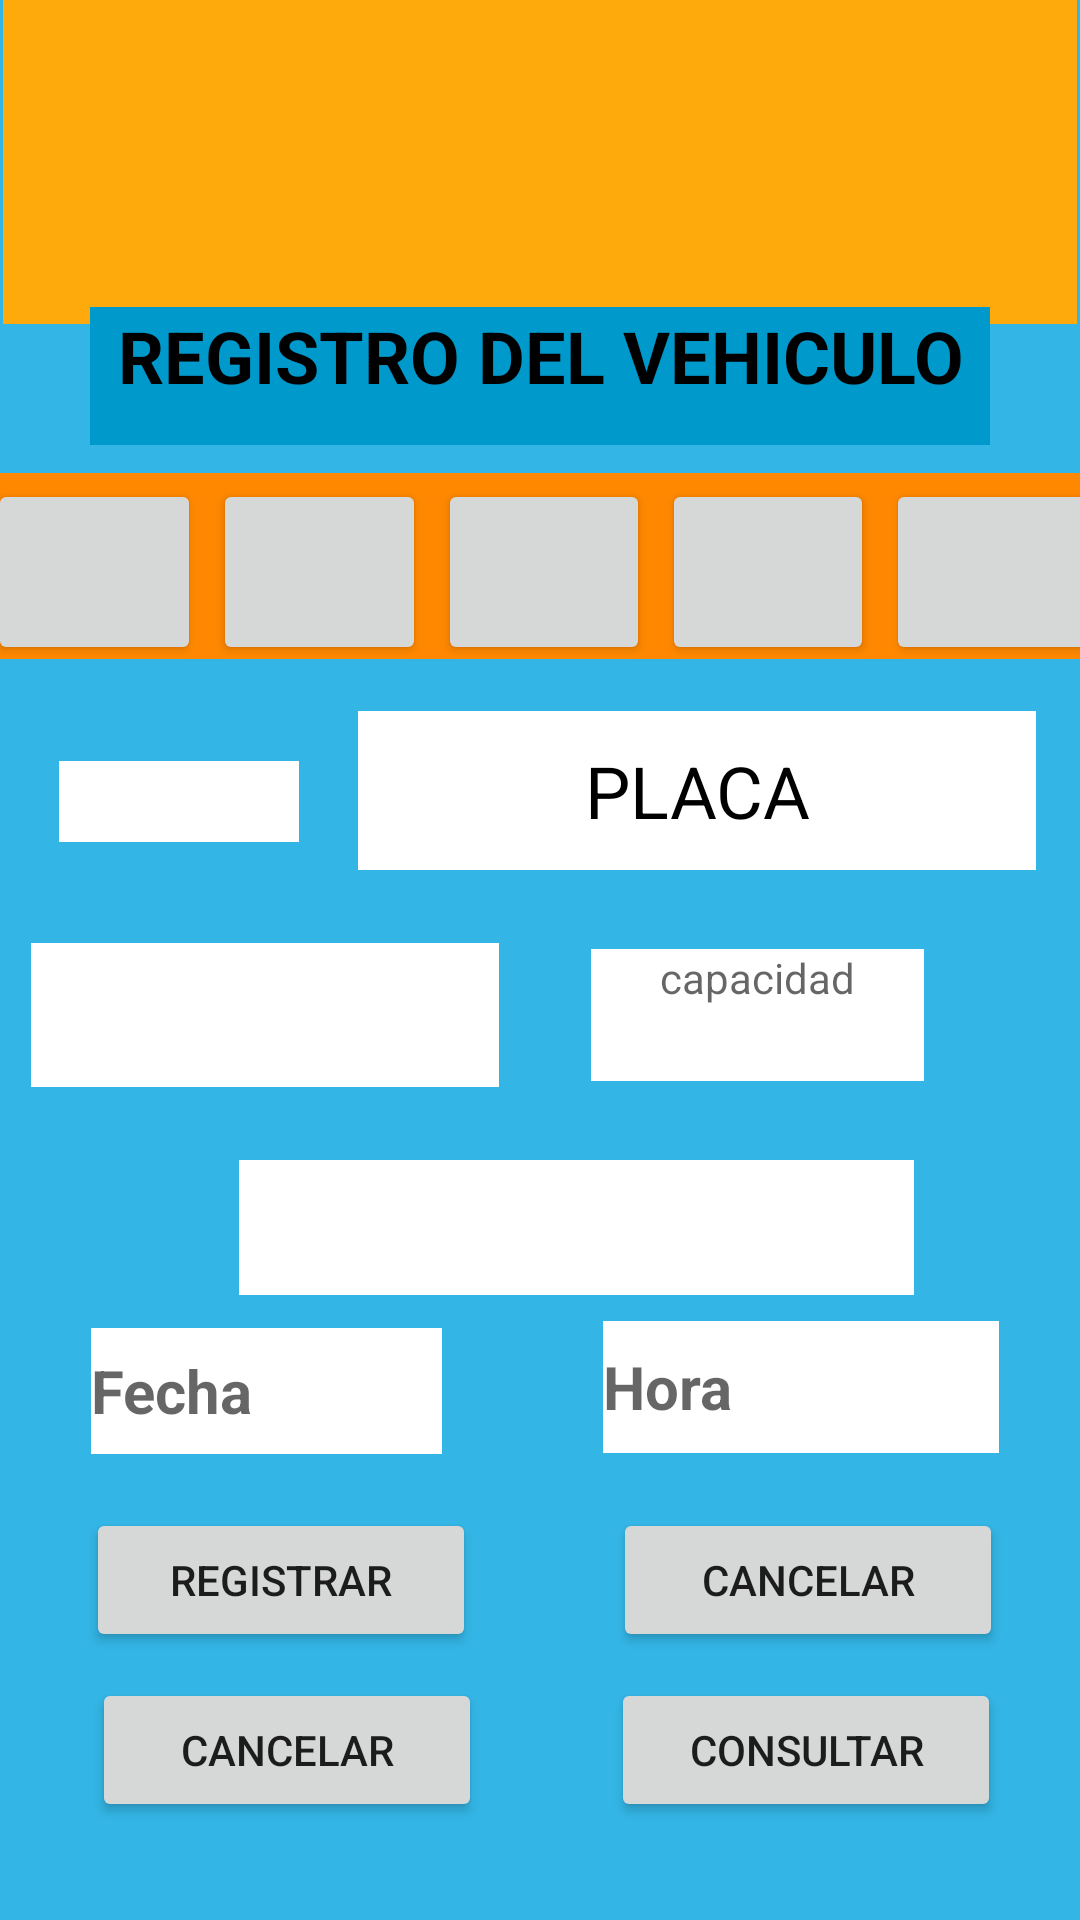

Write the Android layout XML for this screen, with the resource values it uses.
<!-- AndroidManifest.xml: application theme Theme.TuParqueo -->
<!-- res/layout/activity_registro.xml -->
<?xml version="1.0" encoding="utf-8"?>
<androidx.constraintlayout.widget.ConstraintLayout xmlns:android="http://schemas.android.com/apk/res/android"
    xmlns:app="http://schemas.android.com/apk/res-auto"
    xmlns:tools="http://schemas.android.com/tools"
    android:layout_width="match_parent"
    android:layout_height="match_parent"
    android:background="@android:color/holo_blue_light"
    tools:context=".RegistroActivity">

    <FrameLayout
        android:id="@+id/frameEncabezado"
        android:layout_width="0dp"
        android:layout_height="wrap_content"
        android:layout_marginStart="1dp"
        android:layout_marginEnd="1dp"
        android:background="?android:attr/colorPressedHighlight"
        app:layout_constraintEnd_toEndOf="parent"
        app:layout_constraintHorizontal_bias="0.51"
        app:layout_constraintStart_toStartOf="parent"
        app:layout_constraintTop_toTopOf="parent">

        <ImageView
            android:id="@+id/imvLogo"
            android:layout_width="231dp"
            android:layout_height="78dp"
            android:layout_gravity="center"
            android:layout_margin="15dp"
            app:srcCompat="@drawable/tuparqueologo" />
    </FrameLayout>

    <TextView
        android:id="@+id/txtRegVehiculo"
        android:layout_width="300dp"
        android:layout_height="46dp"
        android:background="@android:color/holo_blue_dark"
        android:text="@string/txvRegVehiculo"
        android:textAlignment="center"
        android:textColor="@color/black"
        android:textSize="24sp"
        android:textStyle="bold"
        app:layout_constraintBottom_toBottomOf="parent"
        app:layout_constraintEnd_toEndOf="parent"
        app:layout_constraintStart_toStartOf="parent"
        app:layout_constraintTop_toTopOf="parent"
        app:layout_constraintVertical_bias="0.172" />

    <LinearLayout
        android:id="@+id/linearLayout4"
        android:layout_width="374dp"
        android:layout_height="62dp"
        android:background="@android:color/holo_orange_dark"
        android:orientation="horizontal"
        app:layout_constraintBottom_toBottomOf="parent"
        app:layout_constraintEnd_toEndOf="parent"
        app:layout_constraintHorizontal_bias="0.457"
        app:layout_constraintStart_toStartOf="parent"
        app:layout_constraintTop_toBottomOf="@+id/txtRegVehiculo"
        app:layout_constraintVertical_bias="0.022">

        <Button
            android:id="@+id/btnMoto"
            android:layout_width="wrap_content"
            android:layout_height="62dp"
            android:layout_margin="2dp"
            android:layout_weight="1"
            android:paddingLeft="20dp"
            app:cornerRadius="15dp"
            app:icon="@drawable/moto"
            tools:ignore="SpeakableTextPresentCheck" />

        <Button
            android:id="@+id/btnAutomovil"
            android:layout_width="wrap_content"
            android:layout_height="62dp"
            android:layout_margin="2dp"
            android:layout_weight="1"
            android:paddingLeft="20dp"
            app:cornerRadius="15dp"
            app:icon="@drawable/automovil"
            tools:ignore="SpeakableTextPresentCheck" />

        <Button
            android:id="@+id/btnCamioneta"
            android:layout_width="wrap_content"
            android:layout_height="62dp"
            android:layout_margin="2dp"
            android:layout_weight="1"
            android:paddingLeft="20dp"
            app:cornerRadius="15dp"
            app:icon="@drawable/camioneta"
            tools:ignore="SpeakableTextPresentCheck" />

        <Button
            android:id="@+id/btnCamion"
            android:layout_width="wrap_content"
            android:layout_height="62dp"
            android:layout_margin="2dp"
            android:layout_weight="1"
            android:paddingLeft="20dp"
            app:cornerRadius="15dp"
            app:icon="@drawable/camion"
            tools:ignore="SpeakableTextPresentCheck" />

        <Button
            android:id="@+id/btnTractoCamion"
            android:layout_width="wrap_content"
            android:layout_height="62dp"
            android:layout_margin="2dp"
            android:layout_weight="1"
            android:paddingLeft="20dp"
            app:cornerRadius="15dp"
            app:icon="@drawable/tractocamion"
            tools:ignore="SpeakableTextPresentCheck" />

    </LinearLayout>

    <EditText
        android:id="@+id/edtxPlaca"
        android:layout_width="226dp"
        android:layout_height="53dp"
        android:background="@color/design_default_color_background"
        android:ems="10"
        android:hint="@string/edtxPlaca"
        android:inputType="textPersonName"
        android:textAlignment="center"
        android:textColorHint="@color/black"
        android:textSize="24sp"
        app:layout_constraintBottom_toBottomOf="parent"
        app:layout_constraintEnd_toEndOf="parent"
        app:layout_constraintHorizontal_bias="0.891"
        app:layout_constraintStart_toStartOf="parent"
        app:layout_constraintTop_toTopOf="parent"
        app:layout_constraintVertical_bias="0.404" />

    <Spinner
        android:id="@+id/spZona"
        android:layout_width="156dp"
        android:layout_height="48dp"
        android:background="@color/white"
        app:layout_constraintBottom_toTopOf="@+id/spPlan"
        app:layout_constraintEnd_toStartOf="@+id/txvCapacidad"
        app:layout_constraintHorizontal_bias="0.255"
        app:layout_constraintStart_toStartOf="parent"
        app:layout_constraintTop_toBottomOf="@+id/edtxPlaca" />

    <TextView
        android:id="@+id/txvCapacidad"
        android:layout_width="111dp"
        android:layout_height="44dp"
        android:layout_marginEnd="52dp"
        android:background="@color/white"
        android:hint="capacidad"
        android:textAlignment="center"
        app:layout_constraintBottom_toTopOf="@+id/spPlan"
        app:layout_constraintEnd_toEndOf="parent"
        app:layout_constraintTop_toBottomOf="@+id/edtxPlaca" />

    <Spinner
        android:id="@+id/spPlan"
        android:layout_width="225dp"
        android:layout_height="45dp"
        android:background="@color/design_default_color_background"
        app:layout_constraintBottom_toBottomOf="parent"
        app:layout_constraintEnd_toEndOf="parent"
        app:layout_constraintHorizontal_bias="0.591"
        app:layout_constraintStart_toStartOf="parent"
        app:layout_constraintTop_toBottomOf="@+id/edtxPlaca"
        app:layout_constraintVertical_bias="0.317" />

    <EditText
        android:id="@+id/edtxHoraIngreso"
        android:layout_width="132dp"
        android:layout_height="44dp"
        android:background="@color/design_default_color_background"
        android:ems="10"
        android:hint="Hora"
        android:inputType="time"
        android:textSize="20sp"
        android:textStyle="bold"
        app:layout_constraintBottom_toBottomOf="parent"
        app:layout_constraintEnd_toEndOf="parent"
        app:layout_constraintHorizontal_bias="0.881"
        app:layout_constraintStart_toStartOf="parent"
        app:layout_constraintTop_toTopOf="parent"
        app:layout_constraintVertical_bias="0.739" />

    <Button
        android:id="@+id/btnNuevoRegistro"
        android:layout_width="130dp"
        android:layout_height="48dp"
        android:text="Registrar"
        app:cornerRadius="25dp"
        app:layout_constraintBottom_toBottomOf="parent"
        app:layout_constraintEnd_toEndOf="parent"
        app:layout_constraintHorizontal_bias="0.125"
        app:layout_constraintStart_toStartOf="parent"
        app:layout_constraintTop_toTopOf="parent"
        app:layout_constraintVertical_bias="0.849" />

    <Button
        android:id="@+id/btnConsulReg"
        android:layout_width="130dp"
        android:layout_height="48dp"
        android:text="@string/btnConsultar"
        app:cornerRadius="25dp"
        app:layout_constraintBottom_toBottomOf="parent"
        app:layout_constraintEnd_toEndOf="parent"
        app:layout_constraintHorizontal_bias="0.885"
        app:layout_constraintStart_toStartOf="parent"
        app:layout_constraintTop_toTopOf="parent"
        app:layout_constraintVertical_bias="0.945" />

    <EditText
        android:id="@+id/edtxFechaIngreso"
        android:layout_width="117dp"
        android:layout_height="42dp"
        android:background="@color/design_default_color_background"
        android:ems="10"
        android:hint="Fecha"
        android:inputType="date"
        android:textSize="20sp"
        android:textStyle="bold"
        app:layout_constraintBottom_toBottomOf="parent"
        app:layout_constraintEnd_toEndOf="parent"
        app:layout_constraintHorizontal_bias="0.125"
        app:layout_constraintStart_toStartOf="parent"
        app:layout_constraintTop_toTopOf="parent"
        app:layout_constraintVertical_bias="0.74" />

    <Button
        android:id="@+id/btnCanceRegistro"
        android:layout_width="130dp"
        android:layout_height="48dp"
        android:text="Cancelar"
        app:cornerRadius="25dp"
        app:layout_constraintBottom_toBottomOf="parent"
        app:layout_constraintEnd_toEndOf="parent"
        app:layout_constraintHorizontal_bias="0.888"
        app:layout_constraintStart_toStartOf="parent"
        app:layout_constraintTop_toTopOf="parent"
        app:layout_constraintVertical_bias="0.849" />

    <Button
        android:id="@+id/btnEditReg"
        android:layout_width="130dp"
        android:layout_height="48dp"
        android:text="Cancelar"
        app:cornerRadius="25dp"
        app:layout_constraintBottom_toBottomOf="parent"
        app:layout_constraintEnd_toEndOf="parent"
        app:layout_constraintHorizontal_bias="0.134"
        app:layout_constraintStart_toStartOf="parent"
        app:layout_constraintTop_toTopOf="parent"
        app:layout_constraintVertical_bias="0.945" />

    <TextView
        android:id="@+id/txtTVehiculo"
        android:layout_width="80dp"
        android:layout_height="27dp"
        android:background="@color/design_default_color_background"
        app:layout_constraintBottom_toTopOf="@+id/spZona"
        app:layout_constraintEnd_toStartOf="@+id/edtxPlaca"
        app:layout_constraintStart_toStartOf="parent"
        app:layout_constraintTop_toBottomOf="@+id/linearLayout4" />


</androidx.constraintlayout.widget.ConstraintLayout>
<!-- resources referenced by this layout -->
<resources>
  <string name="btnConsultar">Consultar</string>
  <string name="edtxPlaca">PLACA</string>
  <string name="txvRegVehiculo">REGISTRO DEL VEHICULO</string>
  <style name="Theme.TuParqueo" parent="Theme.MaterialComponents.DayNight.DarkActionBar">
          
          <item name="colorPrimary">#0C2FE4</item>
          <item name="colorPrimaryVariant">@color/purple_700</item>
          <item name="colorOnPrimary">@color/white</item>
          
          <item name="colorSecondary">@color/teal_200</item>
          <item name="colorSecondaryVariant">@color/teal_700</item>
          <item name="colorOnSecondary">@color/black</item>
          
          <item name="android:statusBarColor" tools:targetApi="l">?attr/colorPrimaryVariant</item>
  
          
      </style>
  <!-- not gathered from this repository: default colours our renderer supplied (Android Studio template values) -->
  <color name="purple_700">#FF3700B3</color>
  <color name="teal_200">#FF03DAC5</color>
  <color name="teal_700">#FF018786</color>
  <color name="black">#FF000000</color>
  <color name="white">#FFFFFFFF</color>
</resources>
